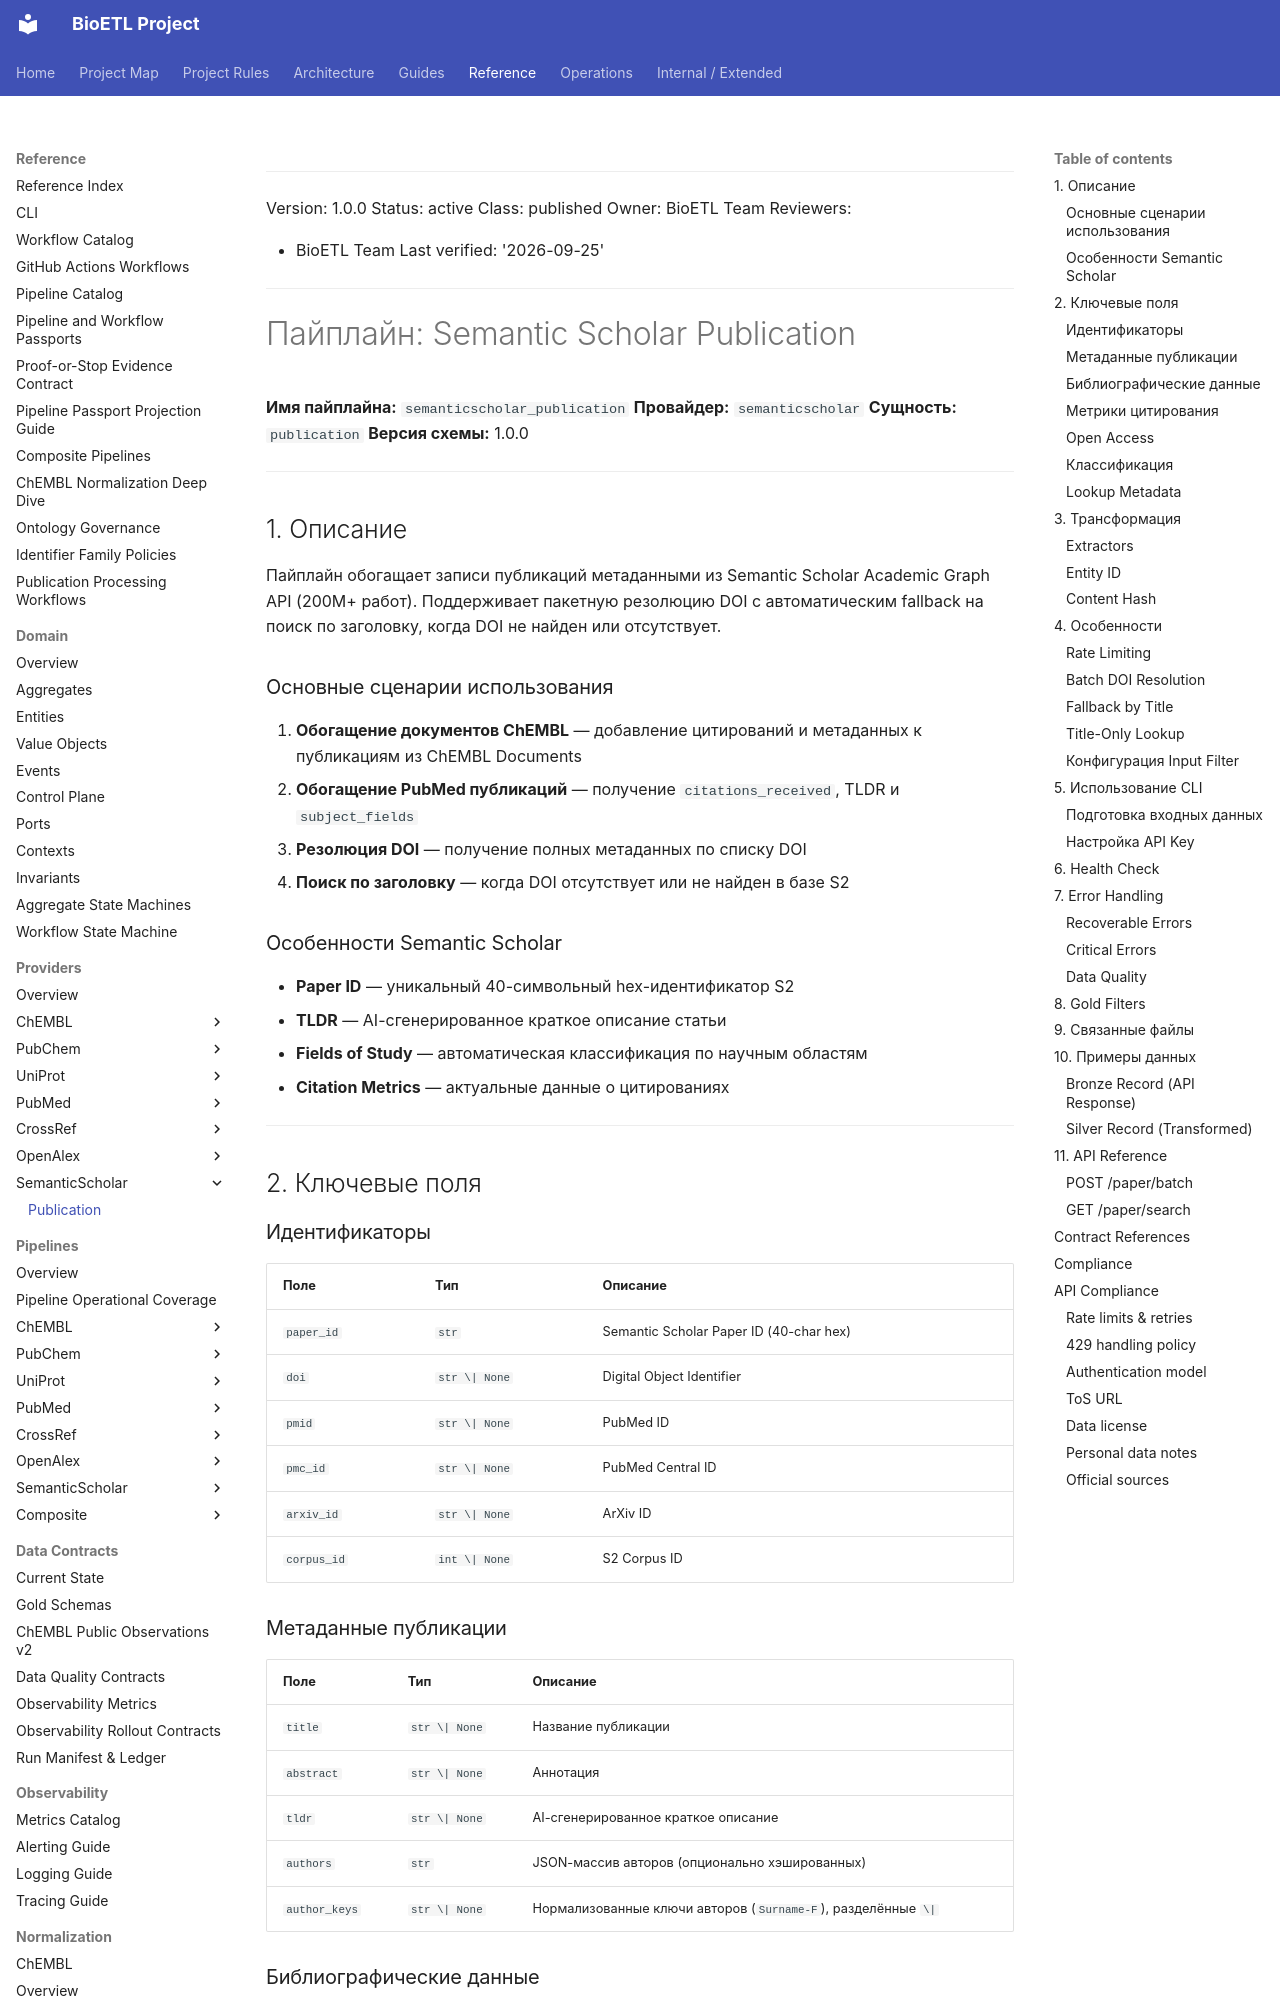

repository: SatoryKono/BioactivityDataAcquisition · page: 04-reference/providers/semanticscholar/publication/index.html · generator: mkdocs

______________________________________________________________________

Version: 1.0.0
Status: active
Class: published
Owner: BioETL Team
Reviewers:

- BioETL Team
  Last verified: '2026-09-25'

______________________________________________________________________

# Пайплайн: Semantic Scholar Publication

**Имя пайплайна:** `semanticscholar_publication`
**Провайдер:** `semanticscholar`
**Сущность:** `publication`
**Версия схемы:** 1.0.0

______________________________________________________________________

## 1. Описание

Пайплайн обогащает записи публикаций метаданными из Semantic Scholar Academic Graph API (200M+ работ). Поддерживает пакетную резолюцию DOI с автоматическим fallback на поиск по заголовку, когда DOI не найден или отсутствует.

### Основные сценарии использования

1. **Обогащение документов ChEMBL** — добавление цитирований и метаданных к публикациям из ChEMBL Documents
1. **Обогащение PubMed публикаций** — получение `citations_received`, TLDR и `subject_fields`
1. **Резолюция DOI** — получение полных метаданных по списку DOI
1. **Поиск по заголовку** — когда DOI отсутствует или не найден в базе S2

### Особенности Semantic Scholar

- **Paper ID** — уникальный 40-символьный hex-идентификатор S2
- **TLDR** — AI-сгенерированное краткое описание статьи
- **Fields of Study** — автоматическая классификация по научным областям
- **Citation Metrics** — актуальные данные о цитированиях

______________________________________________________________________

## 2. Ключевые поля

### Идентификаторы

| Поле        | Тип           | Описание                                |
| ----------- | ------------- | --------------------------------------- |
| `paper_id`  | `str`         | Semantic Scholar Paper ID (40-char hex) |
| `doi`       | `str \| None` | Digital Object Identifier               |
| `pmid`      | `str \| None` | PubMed ID                               |
| `pmc_id`    | `str \| None` | PubMed Central ID                       |
| `arxiv_id`  | `str \| None` | ArXiv ID                                |
| `corpus_id` | `int \| None` | S2 Corpus ID                            |

### Метаданные публикации

| Поле          | Тип           | Описание                                                      |
| ------------- | ------------- | ------------------------------------------------------------- |
| `title`       | `str \| None` | Название публикации                                           |
| `abstract`    | `str \| None` | Аннотация                                                     |
| `tldr`        | `str \| None` | AI-сгенерированное краткое описание                           |
| `authors`     | `str`         | JSON-массив авторов (опционально хэшированных)                |
| `author_keys` | `str \| None` | Нормализованные ключи авторов (`Surname-F`), разделённые `\|` |
